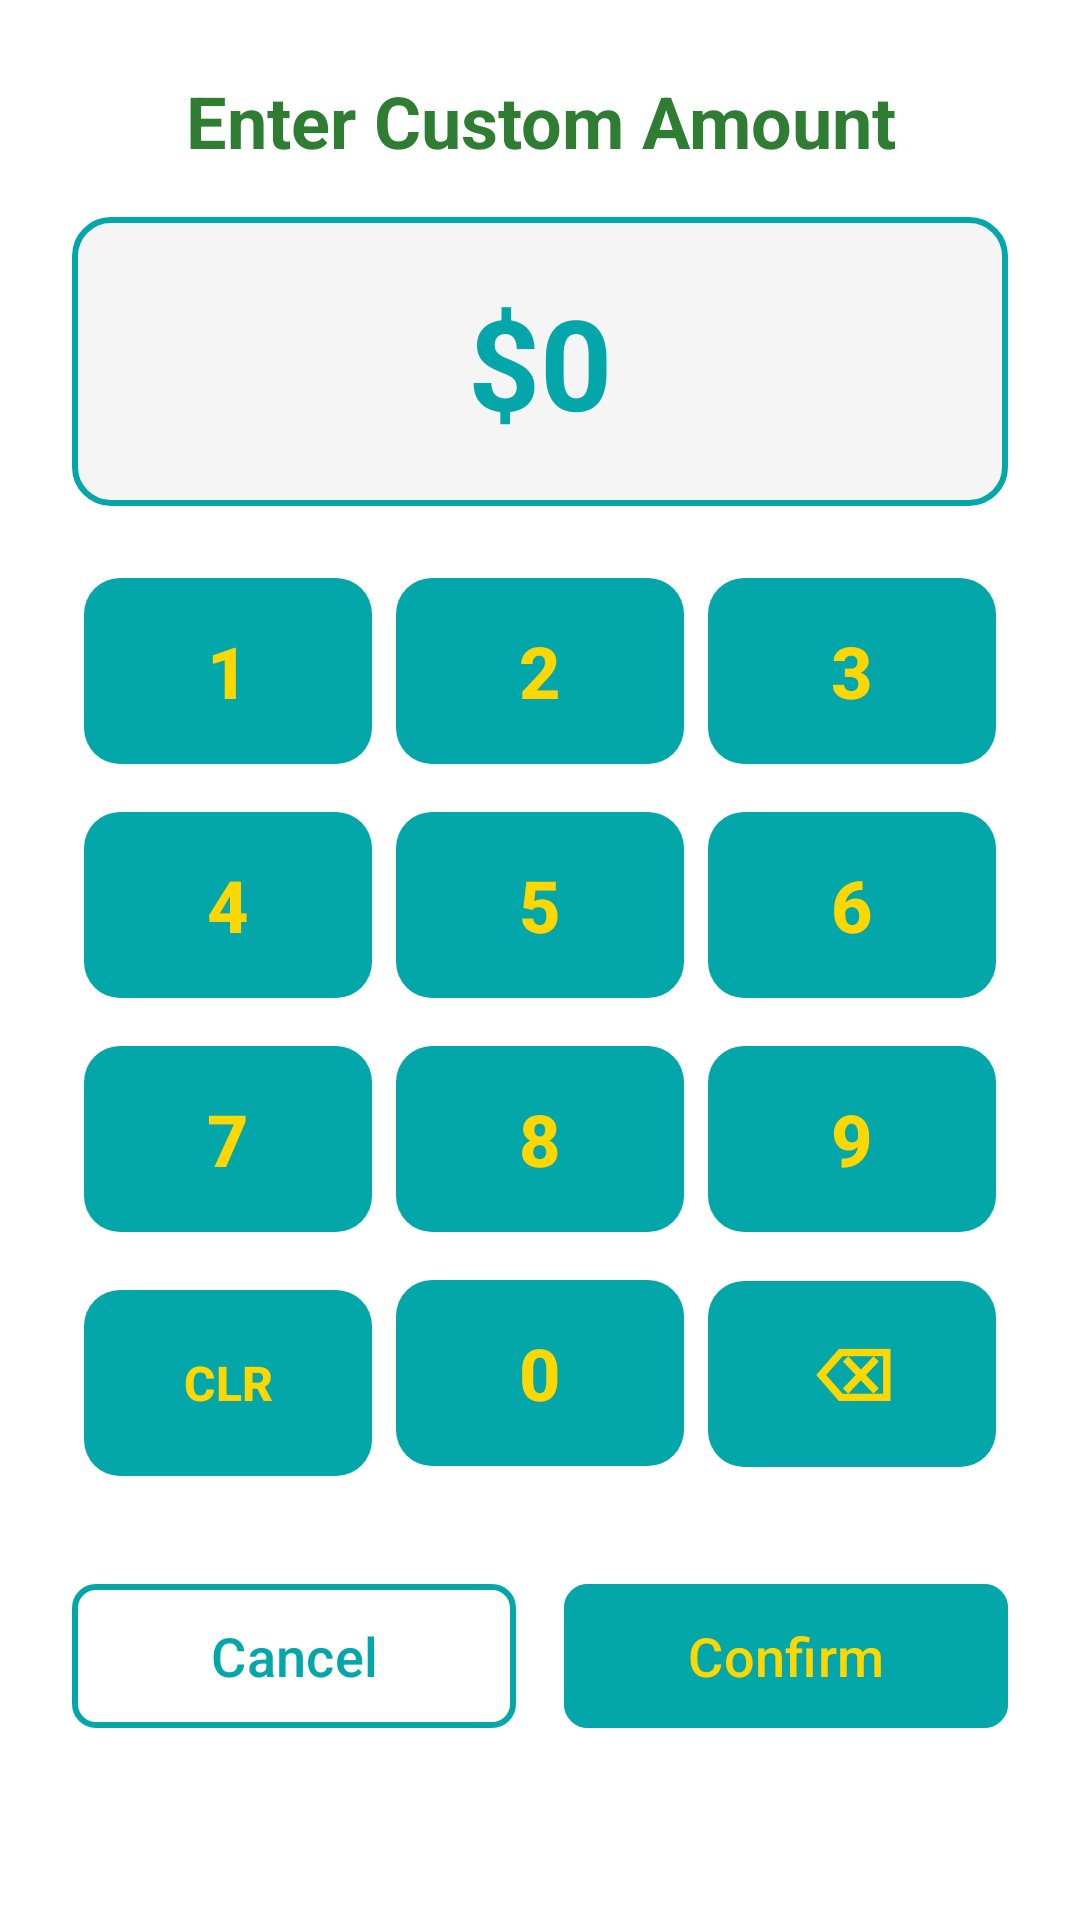

Here is an Android app screen rendered from its layout file. Give the layout XML and the strings, colors and styles it references.
<!-- AndroidManifest.xml: application theme Theme.Material3.DayNight.NoActionBar -->
<!-- res/layout/dialog_custom_amount.xml -->
<?xml version="1.0" encoding="utf-8"?>
<ScrollView xmlns:android="http://schemas.android.com/apk/res/android"
    xmlns:app="http://schemas.android.com/apk/res-auto"
    android:layout_width="match_parent"
    android:layout_height="wrap_content"
    android:fillViewport="true">

    <LinearLayout
        android:layout_width="match_parent"
        android:layout_height="wrap_content"
        android:orientation="vertical"
        android:padding="24dp"
        android:background="@color/white">

        
        <TextView
            android:layout_width="match_parent"
            android:layout_height="wrap_content"
            android:text="Enter Custom Amount"
            android:textSize="24sp"
            android:textStyle="bold"
            android:textColor="@color/primary_green"
            android:gravity="center"
            android:layout_marginBottom="16dp" />

        
        <TextView
            android:id="@+id/amount_display"
            android:layout_width="match_parent"
            android:layout_height="wrap_content"
            android:text="$0"
            android:textSize="42sp"
            android:textStyle="bold"
            android:textColor="@color/donation_button_teal"
            android:gravity="center"
            android:padding="20dp"
            android:background="@drawable/amount_display_background"
            android:layout_marginBottom="16dp" />

        
        <EditText
            android:id="@+id/amount_input"
            android:layout_width="0dp"
            android:layout_height="0dp"
            android:visibility="gone" />

        
        <GridLayout
            android:layout_width="match_parent"
            android:layout_height="wrap_content"
            android:columnCount="3"
            android:rowCount="4"
            android:layout_marginBottom="16dp">

            
            <com.google.android.material.button.MaterialButton
                android:id="@+id/btn_1"
                style="@style/KeypadButton"
                android:layout_width="0dp"
                android:layout_height="70dp"
                android:layout_columnWeight="1"
                android:layout_margin="4dp"
                android:text="1" />

            <com.google.android.material.button.MaterialButton
                android:id="@+id/btn_2"
                style="@style/KeypadButton"
                android:layout_width="0dp"
                android:layout_height="70dp"
                android:layout_columnWeight="1"
                android:layout_margin="4dp"
                android:text="2" />

            <com.google.android.material.button.MaterialButton
                android:id="@+id/btn_3"
                style="@style/KeypadButton"
                android:layout_width="0dp"
                android:layout_height="70dp"
                android:layout_columnWeight="1"
                android:layout_margin="4dp"
                android:text="3" />

            
            <com.google.android.material.button.MaterialButton
                android:id="@+id/btn_4"
                style="@style/KeypadButton"
                android:layout_width="0dp"
                android:layout_height="70dp"
                android:layout_columnWeight="1"
                android:layout_margin="4dp"
                android:text="4" />

            <com.google.android.material.button.MaterialButton
                android:id="@+id/btn_5"
                style="@style/KeypadButton"
                android:layout_width="0dp"
                android:layout_height="70dp"
                android:layout_columnWeight="1"
                android:layout_margin="4dp"
                android:text="5" />

            <com.google.android.material.button.MaterialButton
                android:id="@+id/btn_6"
                style="@style/KeypadButton"
                android:layout_width="0dp"
                android:layout_height="70dp"
                android:layout_columnWeight="1"
                android:layout_margin="4dp"
                android:text="6" />

            
            <com.google.android.material.button.MaterialButton
                android:id="@+id/btn_7"
                style="@style/KeypadButton"
                android:layout_width="0dp"
                android:layout_height="70dp"
                android:layout_columnWeight="1"
                android:layout_margin="4dp"
                android:text="7" />

            <com.google.android.material.button.MaterialButton
                android:id="@+id/btn_8"
                style="@style/KeypadButton"
                android:layout_width="0dp"
                android:layout_height="70dp"
                android:layout_columnWeight="1"
                android:layout_margin="4dp"
                android:text="8" />

            <com.google.android.material.button.MaterialButton
                android:id="@+id/btn_9"
                style="@style/KeypadButton"
                android:layout_width="0dp"
                android:layout_height="70dp"
                android:layout_columnWeight="1"
                android:layout_margin="4dp"
                android:text="9" />

            
            <com.google.android.material.button.MaterialButton
                android:id="@+id/btn_clear"
                style="@style/KeypadButton"
                android:layout_width="0dp"
                android:layout_height="70dp"
                android:layout_columnWeight="1"
                android:layout_margin="4dp"
                android:text="CLR"
                android:textSize="16sp" />

            <com.google.android.material.button.MaterialButton
                android:id="@+id/btn_0"
                style="@style/KeypadButton"
                android:layout_width="0dp"
                android:layout_height="70dp"
                android:layout_columnWeight="1"
                android:layout_margin="4dp"
                android:text="0" />

            <com.google.android.material.button.MaterialButton
                android:id="@+id/btn_backspace"
                style="@style/KeypadButton"
                android:layout_width="0dp"
                android:layout_height="70dp"
                android:layout_columnWeight="1"
                android:layout_margin="4dp"
                android:text="⌫" />

        </GridLayout>

        
        <LinearLayout
            android:layout_width="match_parent"
            android:layout_height="wrap_content"
            android:orientation="horizontal"
            android:gravity="center"
            android:layout_marginTop="8dp">

            <com.google.android.material.button.MaterialButton
                android:id="@+id/btn_cancel"
                android:layout_width="0dp"
                android:layout_height="56dp"
                android:layout_weight="1"
                android:text="Cancel"
                android:textSize="18sp"
                android:textColor="@color/donation_button_teal"
                android:backgroundTint="@color/white"
                android:layout_marginEnd="8dp"
                app:strokeColor="@color/donation_button_teal"
                app:strokeWidth="2dp"
                app:cornerRadius="8dp" />

            <com.google.android.material.button.MaterialButton
                android:id="@+id/btn_confirm"
                android:layout_width="0dp"
                android:layout_height="56dp"
                android:layout_weight="1"
                android:text="Confirm"
                android:textSize="18sp"
                android:textColor="@color/gold_text"
                android:backgroundTint="@color/donation_button_teal"
                android:layout_marginStart="8dp"
                app:cornerRadius="8dp" />

        </LinearLayout>

    </LinearLayout>
</ScrollView>
<!-- resources referenced by this layout -->
<resources>
  <color name="donation_button_teal">#04A7A9</color>
  <color name="gold_text">#FFD700</color>
  <color name="primary_green">#2E7D32</color>
  <color name="white">#FFFFFFFF</color>
  <!-- drawable amount_display_background (drawable) -->
  <?xml version="1.0" encoding="utf-8"?>
  <shape xmlns:android="http://schemas.android.com/apk/res/android"
      android:shape="rectangle">
  
      <solid android:color="#F5F5F5" />
  
      <stroke
          android:width="2dp"
          android:color="@color/donation_button_teal" />
  
      <corners android:radius="12dp" />
  </shape>
  <style name="KeypadButton" parent="Widget.Material3.Button">
          <item name="android:layout_width">0dp</item>
          <item name="android:layout_height">80dp</item>
          <item name="android:layout_margin">8dp</item>
          <item name="android:textSize">24sp</item>
          <item name="android:textStyle">bold</item>
          <item name="backgroundTint">@color/donation_button_teal_selector</item>
          <item name="android:textColor">@color/gold_text</item>
          <item name="android:elevation">4dp</item>
          <item name="cornerRadius">12dp</item>
      </style>
</resources>
